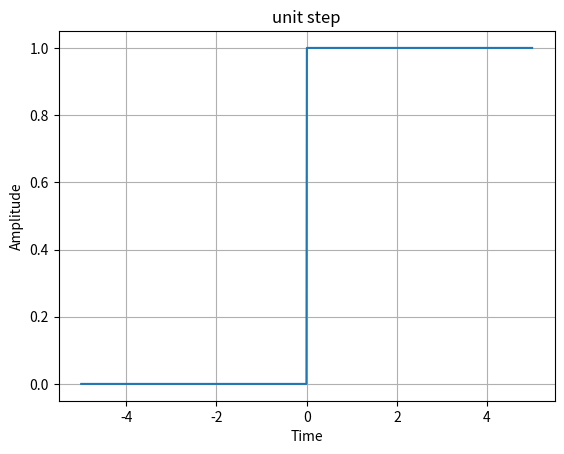

Python code for this plot:
import numpy as np
import matplotlib.pyplot as plt

t = np.linspace(-5, 5, 1000)

xt = np.zeros_like(t)
xt[np.abs(t) < 0.01] = 1  # Impulse at t = 0

xt = np.heaviside(t, 1)
plt.plot(t, xt)
plt.title("unit step")
plt.xlabel("Time")
plt.ylabel("Amplitude")
plt.grid(True)
plt.show()

